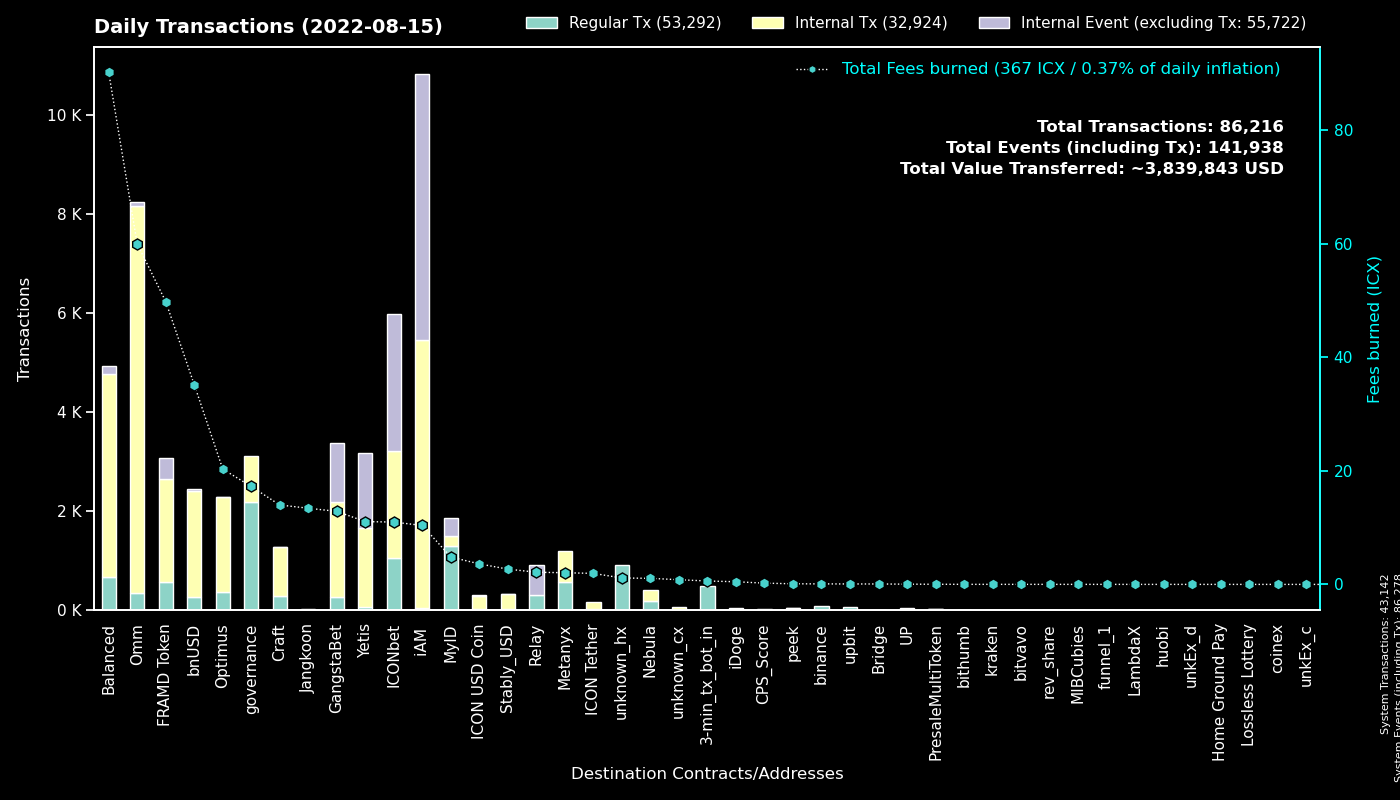

Data behind this chart, as committed beside it:
to, Regular Tx, Fees burned, to_def, Internal Tx, Internal Event (excluding Tx), group
0, 43135, 0.0, System, 7, 43136, System
cx00000000000000000000000000000000000000…, 2191, 17.24, governance, 929, 0, governance
hx92b7608c53825241069a280982c4d92e1b228c…, 720, 1.145, MyID_related_2, 0, 0, MyID
cxd47f7d943ad76a0403210501dab03d4daf1f68…, 696, 6.63, ICONbet? Blackjack, 860, 1741, ICONbet
cx2aa9b28a657e3121b75d3d4fe65e569398645d…, 567, 49.8, FRAMD Token, 2087, 416, FRAMD Token
cx369a5f4ce4f4648dfc96ba0c8229be0693b4ec…, 563, 2.054, Metanyx, 621, 0, Metanyx
hx11de4e28be4845de3ea392fd8d758655bf766c…, 480, 0.6, 3-min_tx_bot_in, 0, 0, 3-min_tx_bot_in
cx9e3cadcc1a4be3323ea23371b84575abb32703…, 374, 0.7682, MyID_1, 0, 374, MyID
cx087b4164a87fdfb7b714f3bafe9dfb050fd6b1…, 310, 2.142, Relay_1, 0, 597, Relay
cx88fd7df7ddff82f7cc735c871dc519838cb235…, 269, 35.17, bnUSD, 2130, 46, bnUSD
cx2609b924e33ef00b648a409245c7ea394c4678…, 204, 27.49, balanced_sicx, 1214, 26, Balanced
cxb0b6f777fba13d62961ad8ce11be7ef6c4b2bc…, 187, 2.428, ICONbet? DAOdice(new), 777, 561, ICONbet
cxcb455f26a2c01c686fa7f30e1e3661642dd53c…, 185, 38.86, omm_lending, 6527, 0, Omm
cx694e8c9f1a05c8c3719f30d46b97697960e428…, 148, 1.391, MyID_2, 148, 0, MyID
cx2dc662031f3d62bcdba4f63e9bf827767c8475…, 138, 2.496, GangstaBet Skill, 1161, 1182, GangstaBet
cx1a29259a59f463a67bb2ef84398b30ca56b583…, 137, 17.84, omm_token, 937, 75, Omm
cxaa99a164586883eed0322d62a31946dfa9491f…, 136, 10.32, optimus_rewards, 523, 2, Optimus
cx85954d0dae92b63bf5cba03a59ca4ffe687bad…, 132, 0.8687, NebulaMultiToken, 144, 0, Nebula
cx5d6e1482434085f30660efe30573304d629270…, 131, 1.368, ICONbet? Baccarat, 446, 438, ICONbet
cx7ecb16e4c143b95e01d05933c17cb986cfe618…, 129, 6.316, CraftRewards, 310, 0, Craft
cxa0af3165c08318e988cb30993b3048335b94af…, 114, 2.662, optimus_baln, 358, 1, Optimus
cx21e94c08c03daee80c25d8ee3ea22a20786ec2…, 107, 25.58, Balanced Router, 1132, 95, Balanced
cx203d9cd2a669be67177e997b8948ce2c35caff…, 105, 17.49, balanced_dividends, 679, 0, Balanced
cxf61cd5a45dc9f91c15aa65831a30a90d59a096…, 102, 9.897, balanced_baln, 512, 28, Balanced
cx9c4698411c6d9a780f605685153431dcda0460…, 94, 0.6667, Auction, 254, 3, Craft
cx10d59e8103ab44635190bd4139dbfd682fa2d0…, 88, 6.346, balanced_rewards, 309, 0, Balanced
hxc4193cda4a75526bf50896ec242d6713bb6b02…, 71, 0.08875, binance_hot, 0, 0, binance
cx30f18d26f45d990112a4cd4825c0b79af73aac…, 69, 11.06, Yetis, 1587, 1515, Yetis
cx6139a27c15f1653471ffba0b4b88dc15de7e32…, 66, 10.17, gangstabet_token, 698, 12, GangstaBet
cx785d504f44b5d2c8dac04c5a1ecd75f18ee57d…, 62, 2.749, Finance Token, 198, 5, Optimus
cxba62bb61baf8dd8b6a04633fe33806547785a0…, 50, 1.507, MyID_3, 50, 0, MyID
cx2e6d0fc0eca04965d06038c8406093337f085f…, 48, 6.887, Craft, 396, 1, Craft
cx8683d50b9f53275081e13b64fba9d6a56b7c57…, 47, 0.1794, gangstabet_trade, 52, 0, GangstaBet
cx57d7acf8b5114b787ecdd99ca460c2272e4d91…, 47, 0.1589, NebulaPlanetToken, 55, 0, Nebula
cx7b1843b7ef5368a080ccf59c0a9d1bdec474f9…, 45, 1.645, optimus_dividends, 495, 0, Optimus
cx66d4d90f5f113eba575bf793570135f9b10cec…, 42, 2.948, balanced_loans, 178, 16, Balanced
cx14002628a4599380f391f708843044bc93dce2…, 37, 9.69, iAM Div, 5370, 5383, iAM
cxbb2871f468a3008f80b08fdde5b8b951583acf…, 28, 2.69, Stably_USD, 298, 1, Stably_USD
cxcc711062b732ed14954008da8a5b5193b4d486…, 24, 0.0444, peek_1, 0, 0, peek
cxae3034235540b924dfcc1b45836c293dcc82bf…, 21, 3.61, ICON USD Coin, 267, 5, ICON USD Coin
cx299d88908ab371d586c8dfe0ed42899a899e6e…, 21, 0.3738, ICONbet? Levels, 18, 20, ICONbet
cx3a36ea1f6b9aa3d2dd9cb68e8987bcc3aabaaa…, 16, 1.939, ICON Tether, 144, 0, ICON Tether
hx4a01996877ac535a63e0107c926fb60f1d33c5…, 13, 0.01625, upbit_hot3, 0, 0, upbit
cxc0b5b52c9f8b4251a47e91dda3bd61e5512cd7…, 12, 0.05638, TapToken, 30, 0, ICONbet
hx133323c2e990994816b548a9e7eb080a5eac80…, 12, 0.015, unknown_hx, 0, 0, unknown_hx
cx8dc674ce709c518bf1a6058a2722a59f94b6fb…, 12, 0.2801, Balanced StakedLP, 40, 0, Balanced
hx562dc1e2c7897432c298115bc7fbcc3b9d5df2…, 12, 0.015, upbit_cold, 0, 0, upbit
cx82c8c091b41413423579445032281bca5ac14f…, 11, 0.08333, Craft, 11, 5, Craft
hx6332c8a8ce376a5fc7f976d1bc4805a5d8bf13…, 11, 0.01375, upbit_hot1, 0, 0, upbit
hxbb984f278abd66ae2155edbd91f8c87ce98411…, 11, 0.01375, unknown_hx, 0, 0, unknown_hx
cx43e2eec79eb76293c298f2b17aec06097be606…, 10, 0.1158, balanced_staking, 29, 0, Balanced
hxf2b4e7eab4f14f49e5dce378c2a0389c379ac6…, 10, 0.0125, upbit_hot5, 0, 0, upbit
cx943cf4a4e4e281d82b15ae0564bbdcbf8114b3…, 10, 0.04094, NebulaSpaceshipToken, 15, 0, Nebula
hx8d28bc4d785d331eb4e577135701eb388e9a46…, 9, 0.01125, upbit_hot4, 0, 0, upbit
hx6d14b2b77a9e73c5d5804d43c7e3c3416648ae…, 9, 0.01125, bithumb_3, 0, 0, bithumb
cxeaff5a10cb72bf85965b8b4af3e708ab772b79…, 9, 2.275, Boosted OMM Token, 312, 8, Omm
cxcaef4255ec5cb784594655fa5ff62ce09a4f8d…, 8, 0.06313, peek_3, 8, 0, peek
hx68646780e14ee9097085f7280ab137c3633b4b…, 8, 0.01, kraken_hot, 0, 0, kraken
cx38fd2687b202caf4bd1bda55223578f39dbb65…, 7, 0.1063, ICONbet? Mini Roulette(new), 18, 14, ICONbet
hxfdb57e23c32f9273639d6dda45068d85ee43fe…, 7, 0.00875, upbit_hot2, 0, 0, upbit
... 573 more rows
